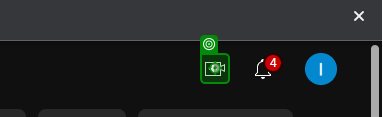
Workflow: Main

Step 1: click on 'YT-ICON'

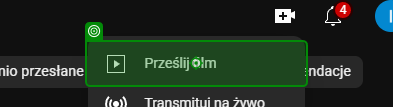
Step 2: click on 'Prześlij film'

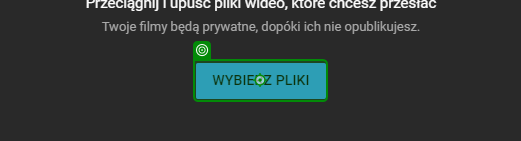
Step 3: click on 'Wybierz pliki'

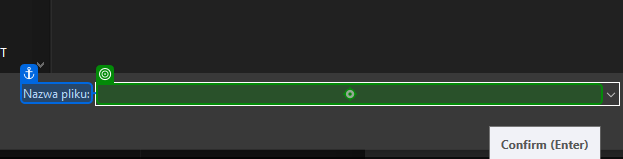
Step 4: type a value into 'Nazwa pliku'

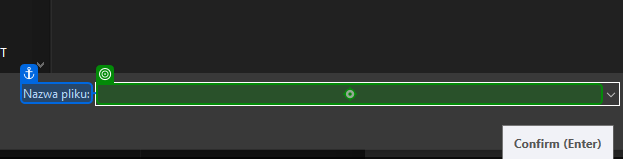
Step 5: type "path" into 'Nazwa pliku'

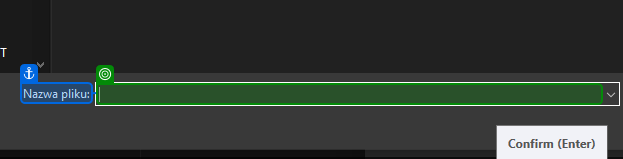
Step 6: get-text from 'Nazwa pliku'

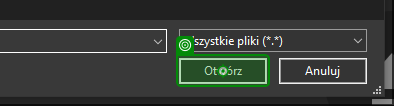
Step 7: click on 'open'

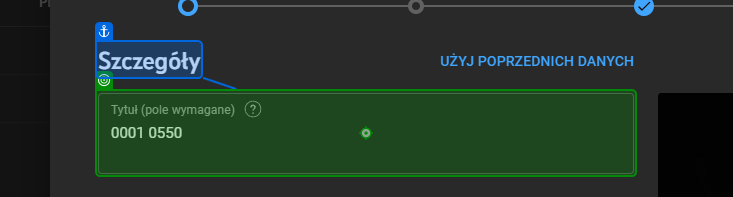
Step 8: type "title" into 'Szczegóły'

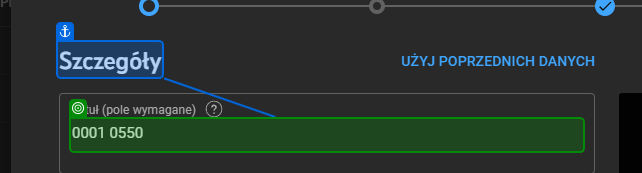
Step 9: get-text from 'Szczegóły'

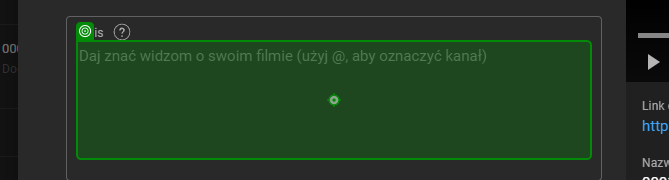
Step 10: type "description" into 'DIV textbox'

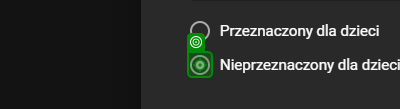
Step 11: click on 'DIV offRadio'

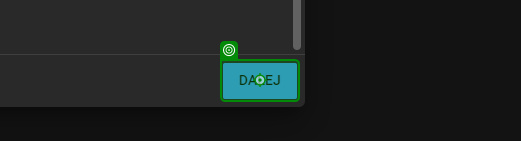
Step 12: click on 'Dalej'

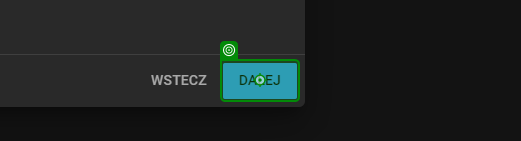
Step 13: click on 'Dalej' (repeated 2 times)

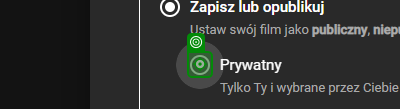
Step 15: click on 'DIV offRadio'

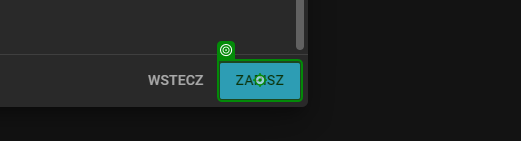
Step 16: click on 'Zapisz'

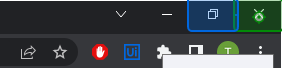
Step 17: click on 'Zamknij'

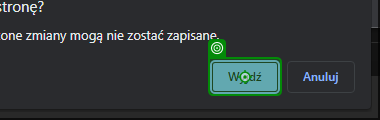
Step 18: click on 'Wyjdź'

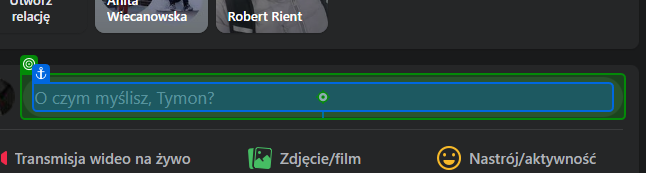
Step 19: click on 'Create Post'

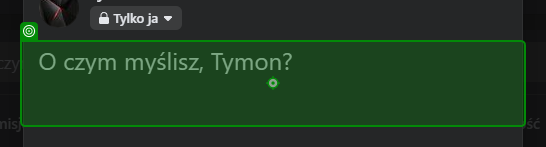
Step 20: type "fbPostContent" into 'Post Text Box'

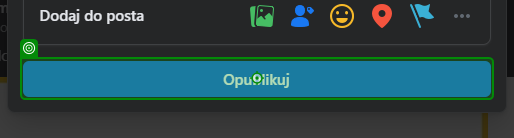
Step 21: click on 'Opublikuj'

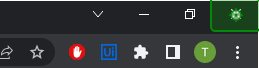
Step 22: click on 'Zamknij'

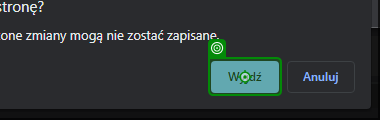
Step 23: click on 'Wyjdź'

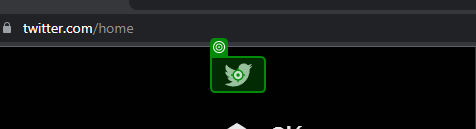
Step 24: click

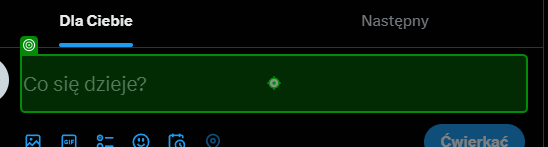
Step 25: click on 'Co się dzieje?'

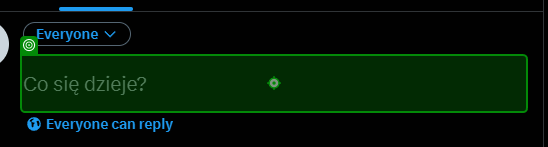
Step 26: type "twtPostContent" into 'Co się dzieje?'

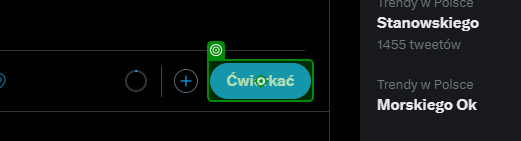
Step 27: click on 'Ćwierkać'